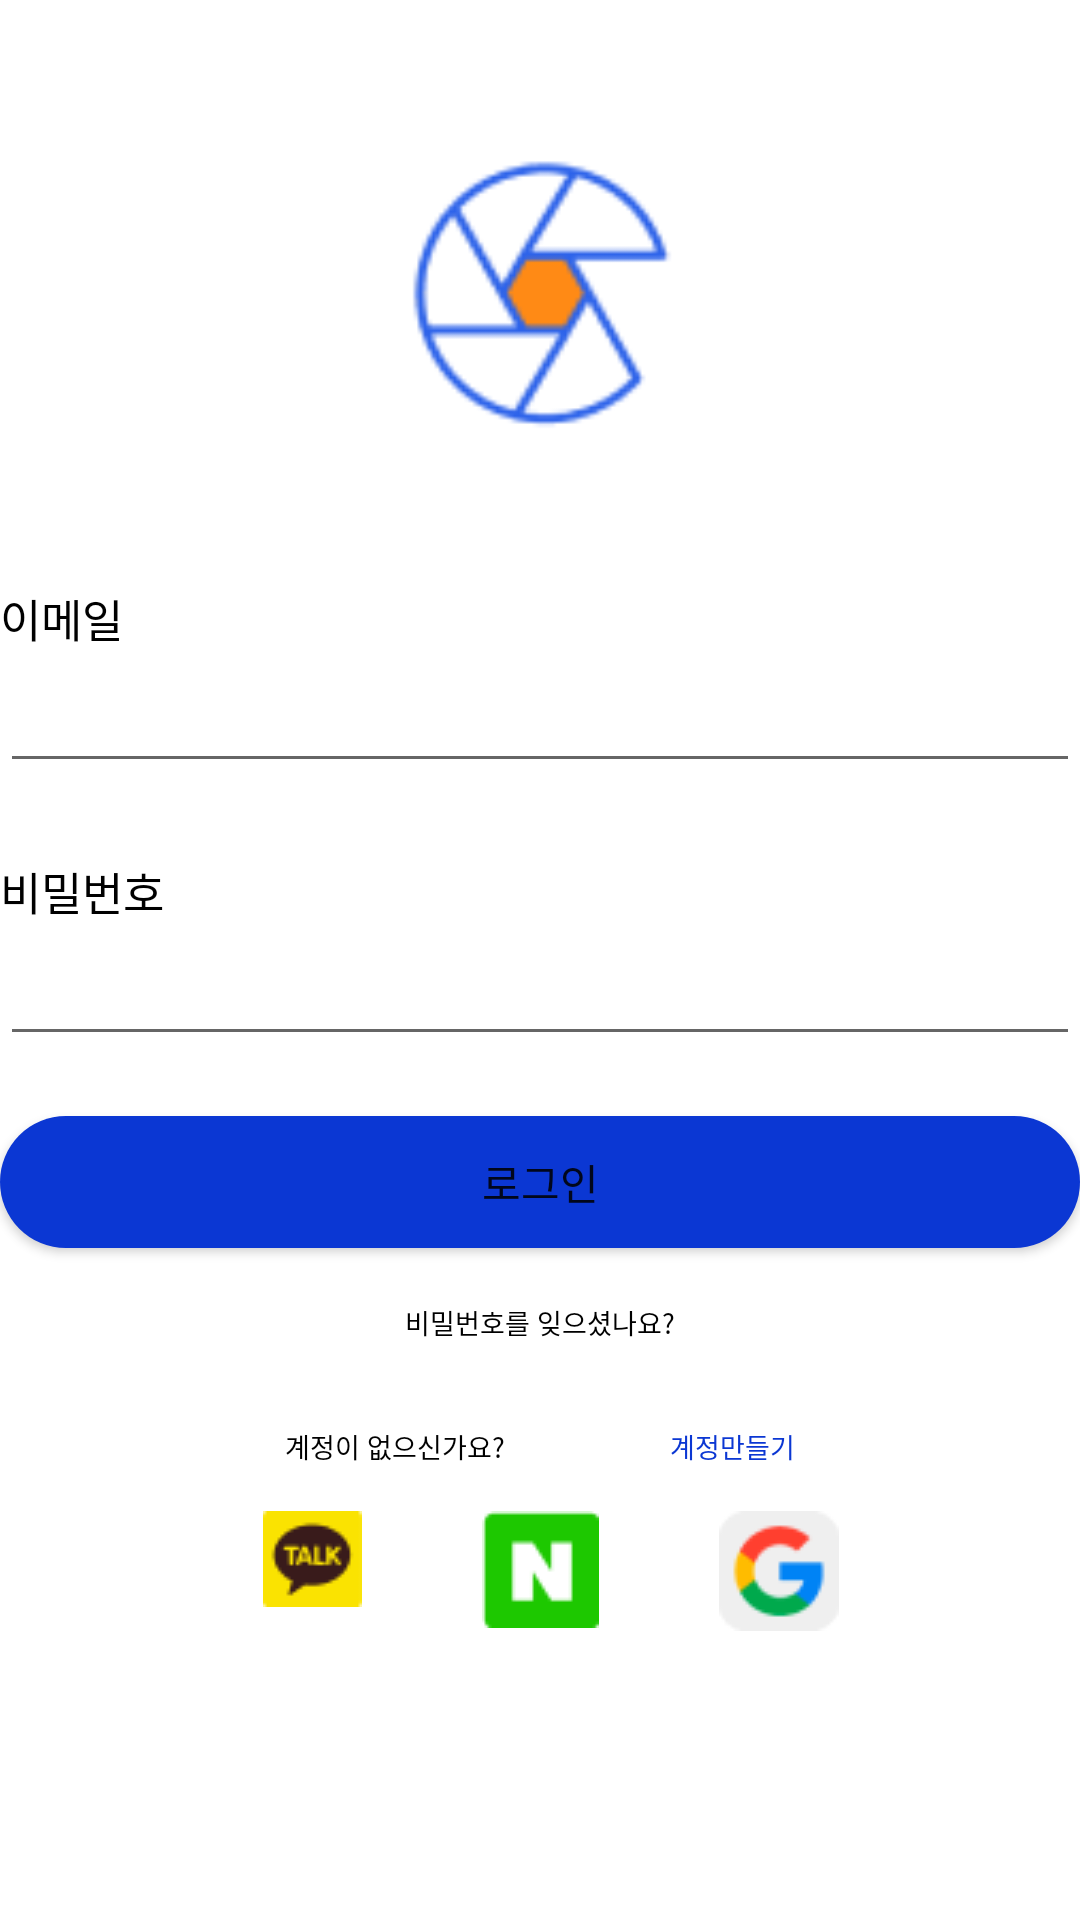

Here is an Android app screen rendered from its layout file. Give the layout XML and the strings, colors and styles it references.
<!-- AndroidManifest.xml: application theme Theme.Fab_Bottom_app_bar -->
<!-- res/layout/login_fragment.xml -->
<?xml version="1.0" encoding="utf-8"?>
<androidx.constraintlayout.widget.ConstraintLayout
    xmlns:android="http://schemas.android.com/apk/res/android"
    xmlns:app="http://schemas.android.com/apk/res-auto"
    xmlns:tools="http://schemas.android.com/tools"
    android:layout_marginHorizontal="67dp"
    android:layout_width="match_parent"
    android:layout_height="match_parent">

    <ImageView
        android:id="@+id/login_image"
        android:layout_width="match_parent"
        android:layout_height="115dp"
        android:src="@drawable/ic_logo"
        android:layout_marginTop="40dp"
        app:layout_constraintTop_toTopOf="parent"
        tools:ignore="MissingConstraints" />

    <TextView
        android:id="@+id/email_text"
        android:layout_width="match_parent"
        android:layout_height="wrap_content"
        android:text="@string/email_text_korean"
        android:textSize="15sp"
        android:textColor="@color/black"
        android:layout_marginTop="40dp"
        app:layout_constraintTop_toBottomOf="@+id/login_image"
        tools:ignore="MissingConstraints" />

    <EditText
        android:id="@+id/email_edit_text"
        android:layout_width="match_parent"
        android:layout_height="44dp"
        android:inputType="textEmailAddress"
        android:paddingLeft="15dp"
        app:layout_constraintTop_toBottomOf="@+id/email_text"
        app:layout_constraintStart_toStartOf="@id/email_text"
        tools:ignore="MissingConstraints" />

    <TextView
        android:id="@+id/password_text"
        android:layout_width="match_parent"
        android:layout_height="wrap_content"
        android:text="@string/password_text_korean"
        android:textSize="15sp"
        android:textColor="@color/black"
        android:layout_marginTop="25dp"
        app:layout_constraintTop_toBottomOf="@+id/email_edit_text"
        app:layout_constraintStart_toStartOf="@id/email_text"
        tools:ignore="MissingConstraints" />

    <EditText
        android:id="@+id/password_edit_text"
        android:layout_width="match_parent"
        android:layout_height="44dp"
        android:inputType="textPassword"
        android:paddingLeft="15dp"
        app:layout_constraintTop_toBottomOf="@+id/password_text"
        app:layout_constraintStart_toStartOf="@id/email_text"
        tools:ignore="MissingConstraints, TextFields" />

    <Button
        android:id="@+id/login_button"
        android:layout_width="match_parent"
        android:layout_height="44dp"
        android:background="@drawable/button_shape"
        android:text="@string/login_text_korean"
        android:layout_marginTop="20dp"
        app:layout_constraintTop_toBottomOf="@+id/password_edit_text"
        tools:ignore="MissingConstraints" />

    <TextView
        android:id="@+id/question_password_text"
        android:layout_width="match_parent"
        android:layout_height="wrap_content"
        android:gravity="center"
        android:layout_marginTop="18dp"
        android:text="비밀번호를 잊으셨나요?"
        android:textSize="9sp"
        android:textColor="@color/black"
        app:layout_constraintTop_toBottomOf="@+id/login_button"
        tools:ignore="MissingConstraints" />

    <TextView
        android:id="@+id/question_account_text"
        android:layout_width="wrap_content"
        android:layout_height="wrap_content"
        android:layout_marginTop="28dp"
        android:text="계정이 없으신가요?"
        android:textSize="9sp"
        android:textColor="@color/black"
        android:layout_marginLeft="40dp"
        app:layout_constraintLeft_toLeftOf="parent"
        app:layout_constraintRight_toLeftOf="@+id/make_account_text"
        app:layout_constraintTop_toBottomOf="@+id/question_password_text"
        tools:ignore="MissingConstraints" />

    <TextView
        android:id="@+id/make_account_text"
        android:layout_width="wrap_content"
        android:layout_height="wrap_content"
        android:layout_marginTop="28dp"
        android:text="계정만들기"
        android:textSize="9sp"
        android:layout_marginRight="40dp"
        android:textColor="@color/main_blue"
        app:layout_constraintLeft_toRightOf="@id/question_account_text"
        app:layout_constraintRight_toRightOf="parent"
        app:layout_constraintTop_toBottomOf="@+id/question_password_text"
        tools:ignore="MissingConstraints" />



    <ImageView
        android:id="@+id/kakaotalk_sosial_login_image"
        android:layout_width="wrap_content"
        android:layout_height="wrap_content"
        android:src="@drawable/social_login_kakaotalk"
        android:layout_marginRight="40dp"
        android:layout_marginTop="15dp"
        app:layout_constraintTop_toBottomOf="@+id/question_account_text"
        app:layout_constraintEnd_toStartOf="@id/naver_social_login_image"
        tools:ignore="ContentDescription, MissingConstraints" />

    <ImageView
        android:id="@+id/naver_social_login_image"
        android:layout_width="wrap_content"
        android:layout_height="wrap_content"
        android:src="@drawable/social_login_naver"
        android:layout_marginTop="15dp"
        app:layout_constraintTop_toBottomOf="@+id/question_account_text"
        app:layout_constraintLeft_toLeftOf="parent"
        app:layout_constraintRight_toRightOf="parent"
        tools:ignore="ContentDescription, MissingConstraints" />

    <ImageView
        android:id="@+id/google_social_login_image"
        android:layout_width="wrap_content"
        android:layout_height="wrap_content"
        android:src="@drawable/social_login_google"
        android:layout_marginLeft="40dp"
        android:layout_marginTop="15dp"
        app:layout_constraintTop_toBottomOf="@+id/question_account_text"
        app:layout_constraintStart_toEndOf="@id/naver_social_login_image"
        tools:ignore="ContentDescription, MissingConstraints" />

</androidx.constraintlayout.widget.ConstraintLayout>
<!-- resources referenced by this layout -->
<resources>
  <color name="black">#FF000000</color>
  <color name="main_blue">#FF0B37D3</color>
  <!-- drawable button_shape (drawable) -->
  <?xml version="1.0" encoding="utf-8"?>
  <shape xmlns:android="http://schemas.android.com/apk/res/android"
      android:shape="rectangle">
      <corners android:radius="250dp"/>
      <solid android:color="@color/main_blue" />
  </shape>
  <!-- drawable ic_logo: png bitmap (drawable, 3895 bytes) -->
  <!-- drawable social_login_google: png bitmap (drawable, 1499 bytes) -->
  <!-- drawable social_login_kakaotalk: png bitmap (drawable, 1108 bytes) -->
  <!-- drawable social_login_naver: png bitmap (drawable, 725 bytes) -->
  <string name="email_text_korean">이메일</string>
  <string name="login_text_korean">로그인</string>
  <string name="password_text_korean">비밀번호</string>
  <style name="Theme.Fab_Bottom_app_bar" parent="Theme.MaterialComponents.DayNight.NoActionBar">
          
          <item name="colorPrimary">@color/main_blue</item>
          <item name="colorSecondary">@color/white</item>
          <item name="colorPrimaryVariant">@color/main_blue</item>
          <item name="colorOnPrimary">@color/white</item>
          
          <item name="android:statusBarColor" tools:targetApi="l">?attr/colorPrimaryVariant</item>
          
          <item name="colorControlActivated">@color/main_blue</item>
          <item name="android:textColorHighlight">@color/main_blue_transparent</item>
          <item name="android:textCursorDrawable">@drawable/input_text_cursor</item>
          <item name="android:windowContentOverlay">@drawable/action_bar_divider</item>
      </style>
  <color name="white">#FFFFFFFF</color>
  <color name="main_blue_transparent">#800B37D3</color>
  <!-- drawable input_text_cursor (drawable) -->
  <?xml version="1.0" encoding="utf-8"?>
  <shape xmlns:android="http://schemas.android.com/apk/res/android"
      android:shape="rectangle">
      
      <solid android:color="@color/main_blue"/>
      
      <size android:width="2dp" />
  </shape>
  <!-- drawable action_bar_divider (drawable) -->
  <?xml version="1.0" encoding="utf-8"?>
  <shape xmlns:android="http://schemas.android.com/apk/res/android"
      android:shape="rectangle">
      <solid android:color="@color/white_200"/>
  </shape>
  <color name="white_200">#FFE5E5E5</color>
</resources>
